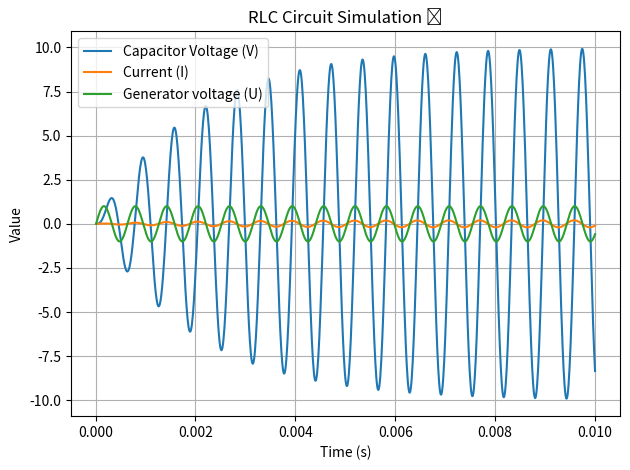

Here is the Python script that generated this plot:
import matplotlib.pyplot as plt
import math

L = 5 * 10 ** (-3)
C = 2* 10 ** (-6)
omega = 10 ** 4

initial_amplitude = 1

resistance = 5

step_size = 10 ** (-5)
duration = 0.01

step_amount = int(duration / step_size) + 1


t = 0
I = 0
Q = 0

time_values = []
voltage_values = []
current_values = []
generator_values = []

def step(delta_time):
    global t, I, Q
    input_voltage = initial_amplitude * math.sin(omega * t)
    capacitor_voltage = Q/C
    delta_I = (input_voltage / L - Q / (L * C) - resistance * I / L) * delta_time

    I += delta_I
    Q += I * delta_time
    t += delta_time

    return capacitor_voltage, I, input_voltage


for i in range(0,step_amount):
    voltage, current, generator = step(step_size)
    time_values.append(t)
    voltage_values.append(voltage)
    current_values.append(current)
    generator_values.append(generator) 

plt.plot(time_values, voltage_values, label="Capacitor Voltage (V)")
plt.plot(time_values, current_values, label="Current (I)")
plt.plot(time_values, generator_values, label="Generator voltage (U)")

plt.title("RLC Circuit Simulation 📈")
plt.xlabel("Time (s)")
plt.ylabel("Value")
plt.legend()
plt.grid(True)
plt.tight_layout()
plt.show()
